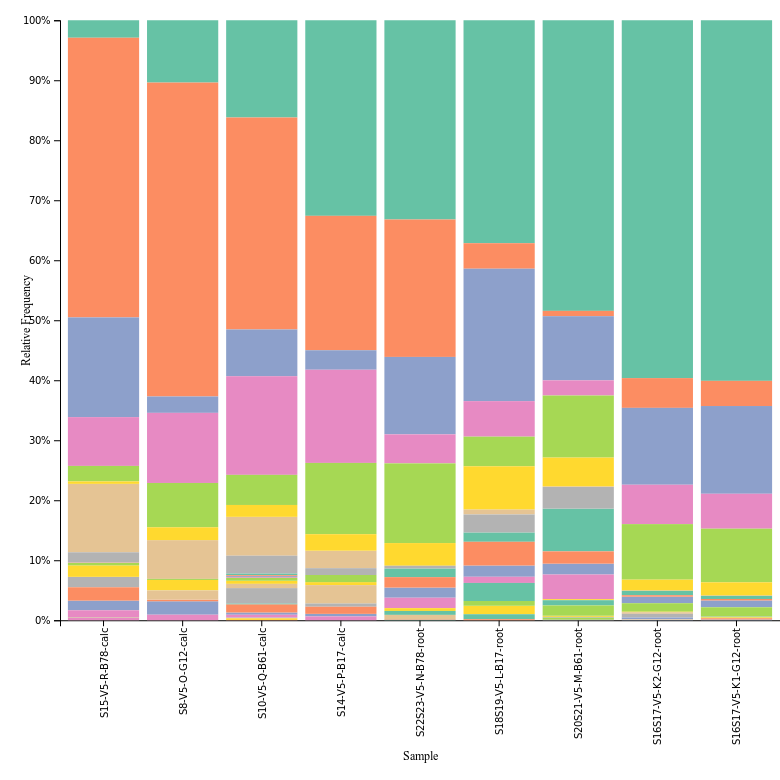

Data behind this chart, as committed beside it:
index, d__Bacteria;p__Proteobacteria, d__Bacteria;p__Firmicutes_A, d__Bacteria;p__Actinobacteriota, d__Bacteria;p__Firmicutes_D, d__Bacteria;p__Synergistota, d__Bacteria;p__Bacteroidota, d__Bacteria;p__Gemmatimonadota, d__Bacteria;__, d__Bacteria;p__Nitrospirota_A_437815, d__Bacteria;p__Chloroflexota, d__Bacteria;p__Acidobacteriota, d__Archaea;p__Methanobacteriota_A_1229, d__Bacteria;p__Desulfobacterota_I, d__Bacteria;p__Patescibacteria, d__Bacteria;p__Campylobacterota, d__Bacteria;p__Firmicutes_C, d__Bacteria;p__Fusobacteriota, d__Bacteria;p__Spirochaetota, d__Archaea;p__Thermoproteota, d__Bacteria;p__Chlamydiota, d__Bacteria;p__Planctomycetota, d__Bacteria;p__Myxococcota_A_473307, d__Bacteria;p__Methylomirabilota
S10-V5-Q-B61-calc, 901.0, 1964, 433.0, 914.0, 360.0, 279.0, 17.0, 110.0, 9.0, 164.0, 7.0, 144.0, 21.0, 29.0, 27.0, 76.0, 39.0, 21.0, 6.0, 0.0, 8.0, 0.0, 0.0
S14-V5-P-B17-calc, 1375, 945.0, 137.0, 655.0, 123.0, 501.0, 0.0, 116.0, 0.0, 48.0, 0.0, 24.0, 18.0, 21.0, 50.0, 50.0, 128.0, 27.0, 0.0, 0.0, 0.0, 0.0, 0.0
S15-V5-R-B78-calc, 114.0, 1823, 650.0, 318.0, 446.0, 101.0, 0.0, 16.0, 0.0, 64.0, 4.0, 68.0, 63.0, 75.0, 17.0, 87.0, 0.0, 47.0, 0.0, 0.0, 0.0, 0.0, 2.0
S16S17-V5-K1-G12-root, 3222, 225.0, 784.0, 312.0, 0.0, 479.0, 27.0, 119.0, 61.0, 3.0, 0.0, 0.0, 0.0, 5.0, 78.0, 0.0, 0.0, 0.0, 7.0, 8.0, 13.0, 0.0, 0.0
S16S17-V5-K2-G12-root, 2900, 241.0, 623.0, 319.0, 0.0, 450.0, 34.0, 89.0, 53.0, 3.0, 0.0, 0.0, 0.0, 0.0, 69.0, 0.0, 0.0, 0.0, 0.0, 4.0, 12.0, 13.0, 0.0
S18S19-V5-L-B17-root, 1739, 199.0, 1033, 277.0, 40.0, 231.0, 73.0, 336.0, 88.0, 140.0, 48.0, 0.0, 0.0, 0.0, 0.0, 0.0, 0.0, 0.0, 141.0, 66.0, 185.0, 0.0, 37.0
S20S21-V5-M-B61-root, 2510, 46.0, 554.0, 131.0, 6.0, 536.0, 369.0, 248.0, 94.0, 187.0, 213.0, 0.0, 0.0, 9.0, 0.0, 0.0, 0.0, 0.0, 45.0, 10.0, 106.0, 0.0, 89.0
S22S23-V5-N-B78-root, 1415, 976.0, 550.0, 206.0, 0.0, 566.0, 62.0, 161.0, 72.0, 19.0, 74.0, 0.0, 0.0, 20.0, 0.0, 0.0, 0.0, 0.0, 28.0, 0.0, 74.0, 31.0, 0.0
S8-V5-O-G12-calc, 529.0, 2664, 139.0, 595.0, 329.0, 376.0, 0.0, 109.0, 0.0, 0.0, 0.0, 0.0, 114.0, 89.0, 9.0, 14.0, 78.0, 47.0, 0.0, 0.0, 0.0, 0.0, 0.0
